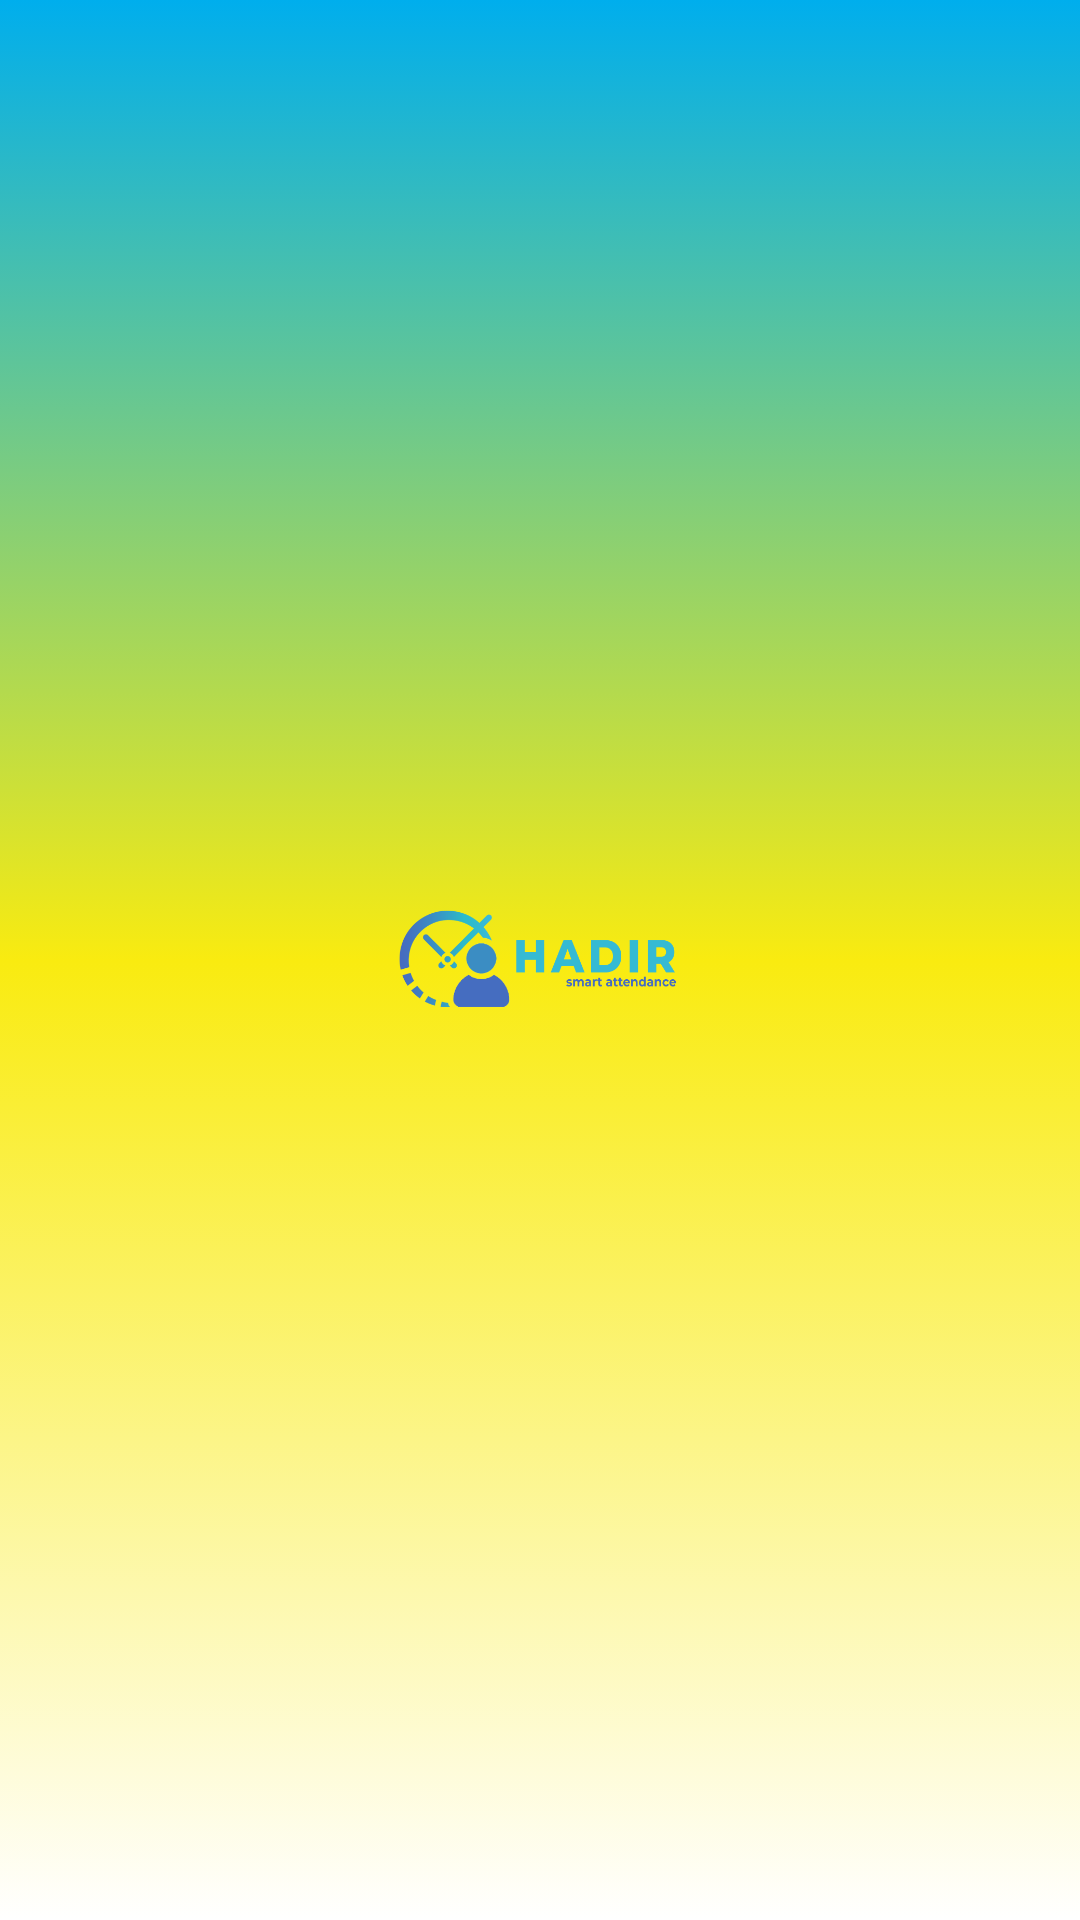

The Android layout XML behind this screen, and the referenced resources:
<!-- AndroidManifest.xml: activity theme Theme.HadirUKM.Splash -->
<!-- res/layout/activity_splash.xml -->
<?xml version="1.0" encoding="utf-8"?>
<LinearLayout xmlns:android="http://schemas.android.com/apk/res/android"
    xmlns:tools="http://schemas.android.com/tools"
    android:layout_width="match_parent"
    android:layout_height="match_parent"
    android:background="@drawable/bg_convo"
    tools:context=".SplashActivity">

    <ImageView
        android:layout_width="match_parent"
        android:layout_height="match_parent"
        android:contentDescription="@null"
        android:gravity="center"
        android:padding="128dp"
        android:src="@drawable/hadir" />

</LinearLayout>
<!-- resources referenced by this layout -->
<resources>
  <!-- drawable bg_convo (drawable) -->
  <?xml version="1.0" encoding="utf-8"?>
  <selector xmlns:android="http://schemas.android.com/apk/res/android">
      <item>
          <shape>
              <gradient
                  android:startColor="#00aeed"
                  android:centerColor="#f9eb10"
                  android:endColor="#ffffff"
                  android:angle="270" />
          </shape>
      </item>
  </selector>
  <!-- drawable hadir: webp bitmap (drawable, 10650 bytes) -->
  <style name="Theme.HadirUKM.Splash" parent="Theme.HadirUKM">
          
          <item name="windowSplashScreenBackground">@color/light_blue_200_light</item>
  
          
          <item name="windowSplashScreenAnimatedIcon">@mipmap/ic_launcher</item>
  
          
          <item name="postSplashScreenTheme">@style/Theme.HadirUKM</item>
      </style>
  <style name="Theme.HadirUKM" parent="Theme.MaterialComponents.Light.NoActionBar">
          
          <item name="colorPrimary">@color/light_blue_200</item>
          <item name="colorPrimaryVariant">@color/light_blue_200_dark</item>
          <item name="colorOnPrimary">@color/white</item>
          <item name="colorAccent">@color/light_blue_200</item>
          <item name="android:fontFamily">@font/inter</item>
          
          <item name="android:statusBarColor">?attr/colorPrimaryVariant</item>
          
      </style>
  <color name="light_blue_200_light">#B6FFFF</color>
  <color name="light_blue_200">#81D4FA</color>
  <color name="light_blue_200_dark">#4BA3C7</color>
  <color name="white">#FFFFFF</color>
</resources>
